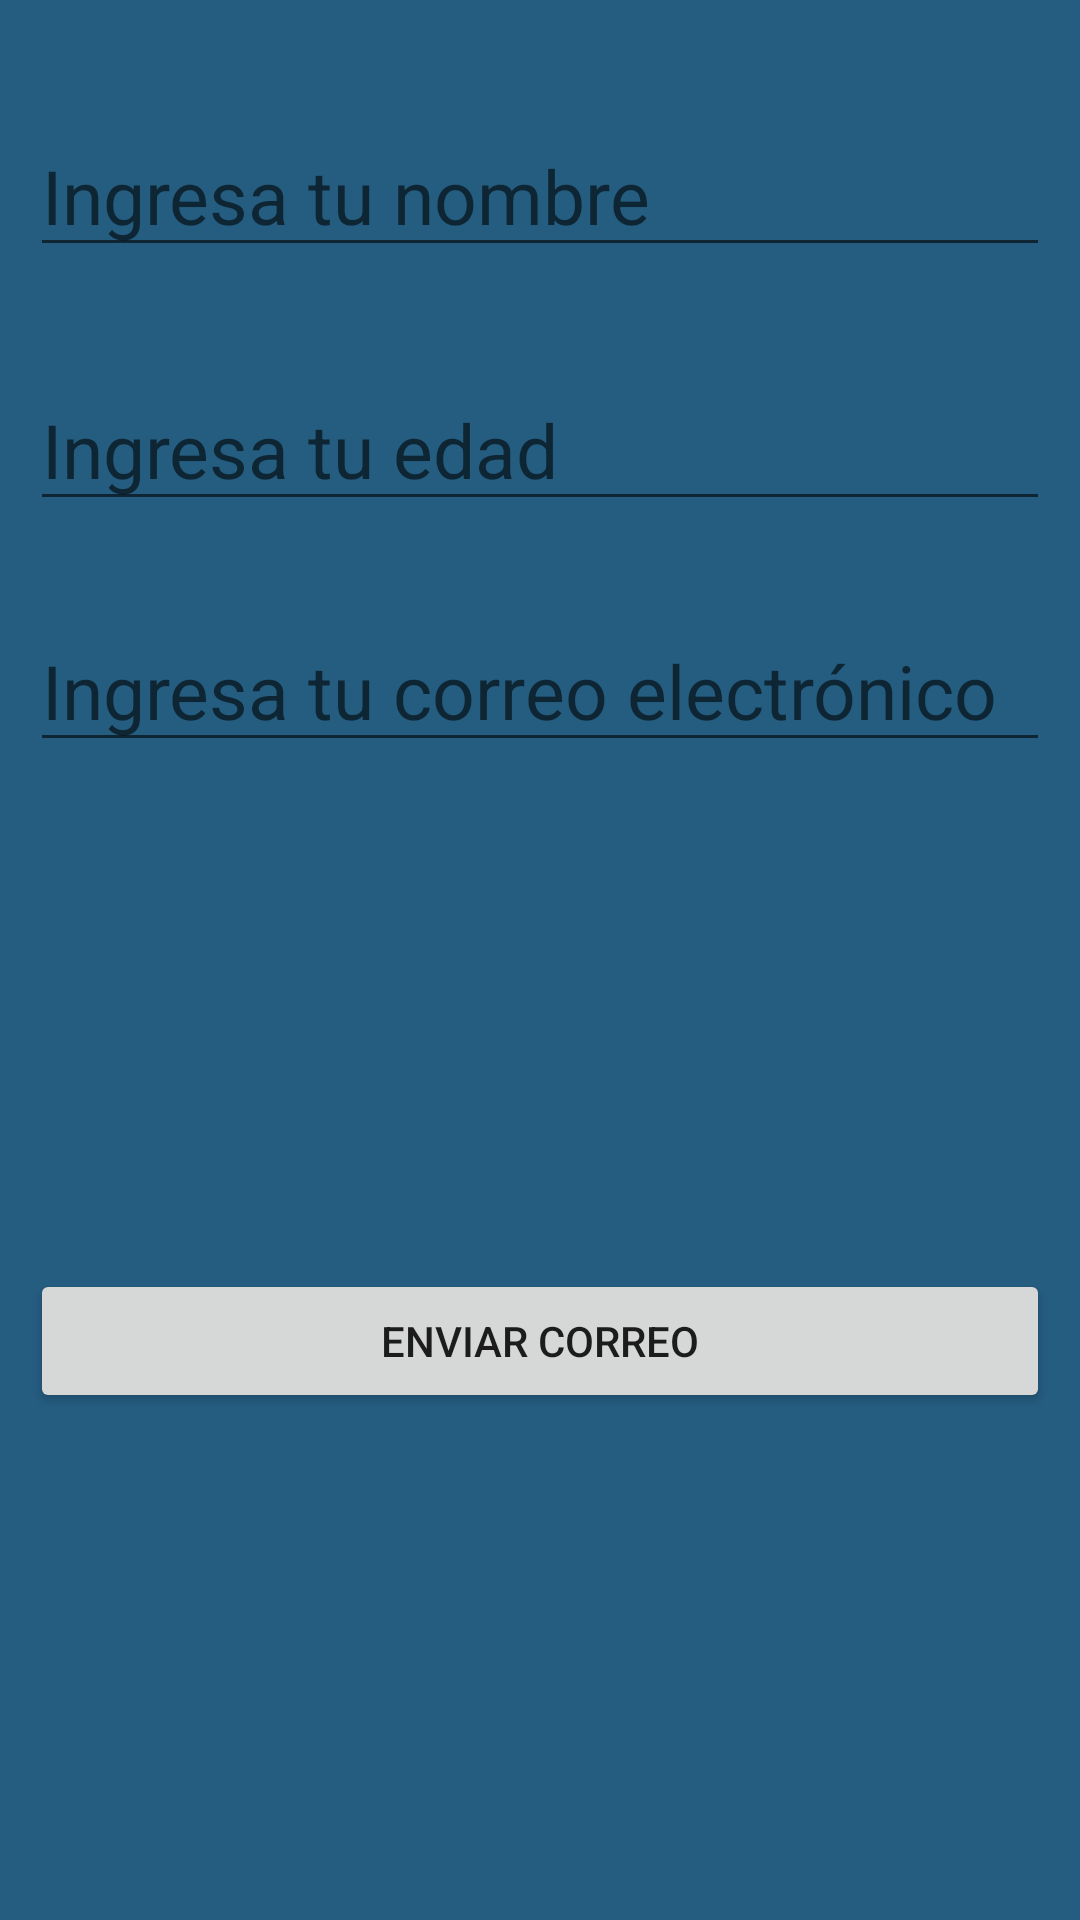

Android layout source for this screen:
<!-- AndroidManifest.xml: application theme Theme.RecyclerViewIntents -->
<!-- res/layout/activity_mailto.xml -->
<?xml version="1.0" encoding="utf-8"?>
<androidx.constraintlayout.widget.ConstraintLayout xmlns:android="http://schemas.android.com/apk/res/android"
    xmlns:app="http://schemas.android.com/apk/res-auto"
    xmlns:tools="http://schemas.android.com/tools"
    android:layout_width="match_parent"
    android:layout_height="match_parent"
    tools:context=".mailto"
    android:background="@color/basic">

    <EditText
        android:id="@+id/nombre"
        android:layout_width="0dp"
        android:layout_height="wrap_content"
        android:hint="Ingresa tu nombre"
        app:layout_constraintBottom_toBottomOf="parent"
        app:layout_constraintEnd_toEndOf="parent"
        app:layout_constraintStart_toStartOf="parent"
        app:layout_constraintTop_toTopOf="parent"
        app:layout_constraintVertical_bias="0.05"
        android:layout_margin="10dp"
        android:textSize="25dp"/>

    <EditText
        android:id="@+id/edad"
        android:layout_width="0dp"
        android:layout_height="wrap_content"
        android:hint="Ingresa tu edad"
        app:layout_constraintBottom_toBottomOf="parent"
        app:layout_constraintEnd_toEndOf="parent"
        app:layout_constraintStart_toStartOf="parent"
        app:layout_constraintTop_toBottomOf="@id/nombre"
        app:layout_constraintVertical_bias="0.05"
        android:layout_margin="10dp"
        android:textSize="25dp"/>

    <EditText
        android:id="@+id/correo"
        android:layout_width="0dp"
        android:layout_height="wrap_content"
        android:hint="Ingresa tu correo electrónico"
        app:layout_constraintBottom_toBottomOf="parent"
        app:layout_constraintEnd_toEndOf="parent"
        app:layout_constraintStart_toStartOf="parent"
        app:layout_constraintTop_toBottomOf="@id/edad"
        app:layout_constraintVertical_bias="0.05"
        android:layout_margin="10dp"
        android:textSize="25dp"/>

    <Button
        android:id="@+id/enviar"
        android:layout_width="0dp"
        android:layout_height="wrap_content"
        android:layout_margin="10dp"
        android:text="Enviar correo"
        app:layout_constraintBottom_toBottomOf="parent"
        app:layout_constraintEnd_toEndOf="parent"
        app:layout_constraintStart_toStartOf="parent"
        app:layout_constraintTop_toBottomOf="@+id/correo" />

</androidx.constraintlayout.widget.ConstraintLayout>
<!-- resources referenced by this layout -->
<resources>
  <color name="basic">#255D81</color>
  <style name="Theme.RecyclerViewIntents" parent="Theme.MaterialComponents.DayNight.DarkActionBar">
          
          <item name="colorPrimary">@color/purple_500</item>
          <item name="colorPrimaryVariant">@color/purple_700</item>
          <item name="colorOnPrimary">@color/white</item>
          
          <item name="colorSecondary">@color/teal_200</item>
          <item name="colorSecondaryVariant">@color/teal_700</item>
          <item name="colorOnSecondary">@color/black</item>
          
          <item name="android:statusBarColor" tools:targetApi="l">?attr/colorPrimaryVariant</item>
          
      </style>
  <color name="purple_500">#FF6200EE</color>
  <color name="purple_700">#FF3700B3</color>
  <color name="white">#FFFFFFFF</color>
  <color name="teal_200">#FF03DAC5</color>
  <color name="teal_700">#FF018786</color>
  <color name="black">#FF000000</color>
</resources>
